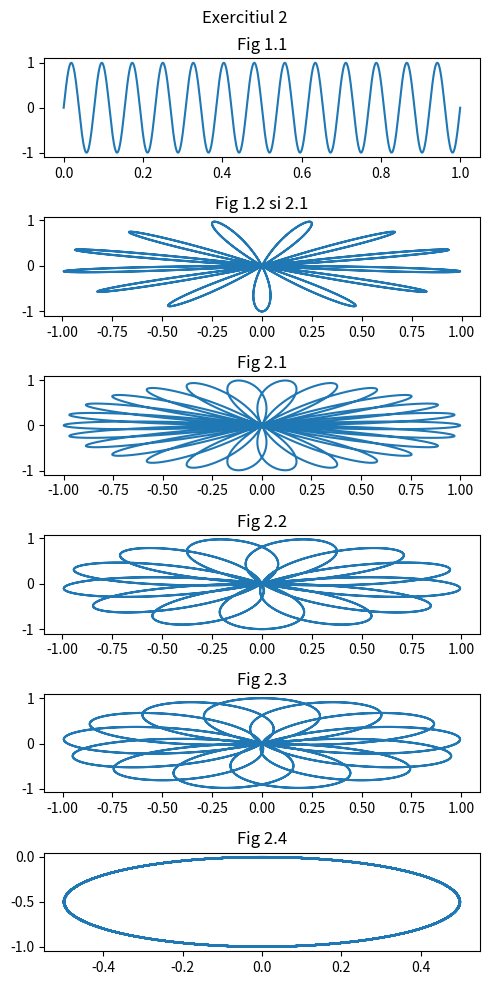

Reproduce this figure in Python.
import numpy as np
import matplotlib.pyplot as plt
import math


def FourierFunction(t,w):
    return math.e ** (-2 * np.pi * 1j * t * w)

sin_function = lambda x: np.sin(2 * np.pi * 13 * x)
# Functie sinusoidala care este data de un sinus cu frecventa 13hz

fig, axs = plt.subplots(6, figsize=(5, 10))
fig.suptitle("Exercitiul 2")
time_axis = np.linspace(0, 1, 1000)
y_axis = sin_function(time_axis)

axs[0].plot(time_axis, y_axis)
axs[0].set_title("Fig 1.1")


fourier_a = FourierFunction(time_axis, 1)
axs[1].plot(y_axis * fourier_a.real, y_axis * fourier_a.imag)
axs[1].set_title("Fig 1.2 si 2.1")


fourier_b = FourierFunction(time_axis, 2)
axs[2].plot(y_axis * fourier_b.real, y_axis * fourier_b.imag)
axs[2].set_title("Fig 2.1")


fourier_c = FourierFunction(time_axis, 5)
axs[3].plot(y_axis * fourier_c.real, y_axis * fourier_c.imag)
axs[3].set_title("Fig 2.2")


fourier_d = FourierFunction(time_axis, 7)
axs[4].plot(y_axis * fourier_d.real, y_axis * fourier_d.imag)
axs[4].set_title("Fig 2.3")


fourier_e = FourierFunction(time_axis, 13)
axs[5].plot(y_axis * fourier_e.real, y_axis * fourier_e.imag)
axs[5].set_title("Fig 2.4")
plt.savefig("ex2.pdf")
plt.savefig("ex2.png")


plt.tight_layout()
plt.show()
